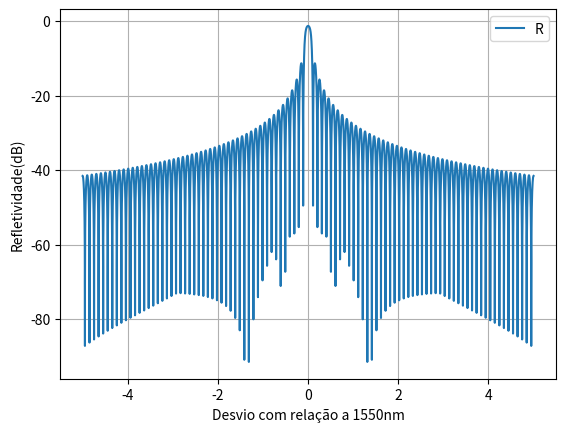

This figure's Python source:

import numpy as np
from numpy import pi
import matplotlib.pyplot as plt
class VBG:

    def __init__(self,comprimento_de_onda_em_nanometros , variação_do_indice_de_refração_em_micro , largura_em_milimetros, largura_de_banda_em_nanometros, indice_de_refração_médio = 1.4867):
        self.comprimento_de_onda = comprimento_de_onda_em_nanometros*10**(-9)
        self.variação_do_indice_de_refração = variação_do_indice_de_refração_em_micro*10**(-6)
        self.largura = largura_em_milimetros*10**(-3)
        self.indice_de_refração_médio = indice_de_refração_médio
        self.largura_de_banda = largura_de_banda_em_nanometros*10**(-9)
        self.Refletividade = 1

    def compor_numerador_da_equação_da_refletividade(self,frequência_espacial):
        
        primeira_parte_do_argumento_do_seno = (pi*frequência_espacial*self.largura*self.largura_de_banda)/(self.comprimento_de_onda) 
        segunda_parte_do_argumento_do_seno = (2*pi*self.indice_de_refração_médio*self.largura*self.variação_do_indice_de_refração)/((self.comprimento_de_onda**2)*frequência_espacial)
        argumento_do_seno = ((primeira_parte_do_argumento_do_seno**2)-(segunda_parte_do_argumento_do_seno**2))
        
        Numerador = (np.sin(np.sqrt(argumento_do_seno)))**2

        return Numerador

    def compor_denominador_da_equação_da_refletividade(self,frequência_espacial):
        
        primeira_parte_do_argumento_do_cosseno = (pi*frequência_espacial*self.largura*self.largura_de_banda)/(self.comprimento_de_onda) 
        segunda_parte_do_argumento_do_cosseno = (2 * pi * self.indice_de_refração_médio * self.largura * self.variação_do_indice_de_refração)/((self.comprimento_de_onda**2)*frequência_espacial)
        argumento_do_cosseno = ((primeira_parte_do_argumento_do_cosseno**2)-(segunda_parte_do_argumento_do_cosseno**2))
        
        primeira_parte_do_denominador = (primeira_parte_do_argumento_do_cosseno/segunda_parte_do_argumento_do_cosseno)**2
        segunda_parte_do_denominador = (np.cos(np.sqrt(argumento_do_cosseno)))**2
        
        Denominador = primeira_parte_do_denominador - segunda_parte_do_denominador

        return Denominador

    def compor_VBG(self):

        periodo_espacial = (self.comprimento_de_onda)/(2*self.indice_de_refração_médio)
        frequência_espacial = 1/periodo_espacial

        numerador_da_equação_da_refletividade = self.compor_numerador_da_equação_da_refletividade(frequência_espacial)
        denominador_da_equação_da_refletividade = self.compor_denominador_da_equação_da_refletividade(frequência_espacial)
        
        self.Refletividade = numerador_da_equação_da_refletividade/denominador_da_equação_da_refletividade

numero_de_pontos_para_plotar = 10000
largura_de_banda_em_nanometros = np.linspace(-5,5,numero_de_pontos_para_plotar,dtype=complex)
comprimento_de_onda_em_nanometros = 1550
variação_do_indice_de_refração_em_micro = 80
largura_em_milimetros = 8
indice_de_refração_médio = 1.4867

vbg = VBG(comprimento_de_onda_em_nanometros , variação_do_indice_de_refração_em_micro , largura_em_milimetros, largura_de_banda_em_nanometros, indice_de_refração_médio = 1.4867)
vbg.compor_VBG()
refletividade = vbg.Refletividade#%%
plt.grid(True)
plt.plot(largura_de_banda_em_nanometros,10*np.log10(refletividade))
plt.legend('Refletividade da VBG')
plt.xlabel('Desvio com relação a 1550nm')
plt.ylabel('Refletividade(dB)')
#plt.axis([-5,5,-250,-100])
plt.show()